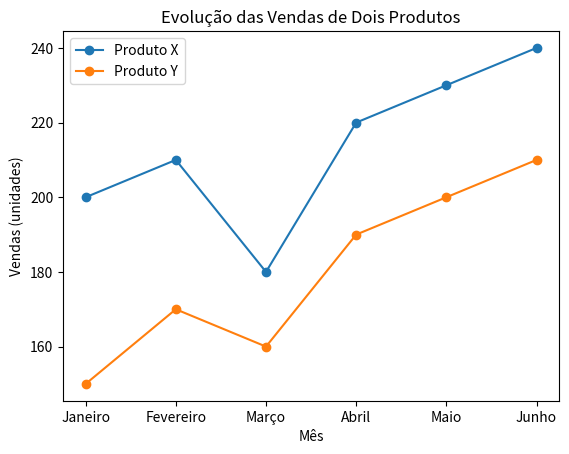

The matplotlib source for this figure:
import matplotlib.pyplot as plt

meses = ['Janeiro', 'Fevereiro', 'Março', 'Abril', 'Maio', 'Junho']
produto_x = [200, 210, 180, 220, 230, 240]
produto_y = [150, 170, 160, 190, 200, 210]

plt.plot(meses, produto_x, marker='o', label='Produto X')
plt.plot(meses, produto_y, marker='o', label='Produto Y')

plt.title('Evolução das Vendas de Dois Produtos')
plt.xlabel('Mês')
plt.ylabel('Vendas (unidades)')
plt.legend()

plt.show()